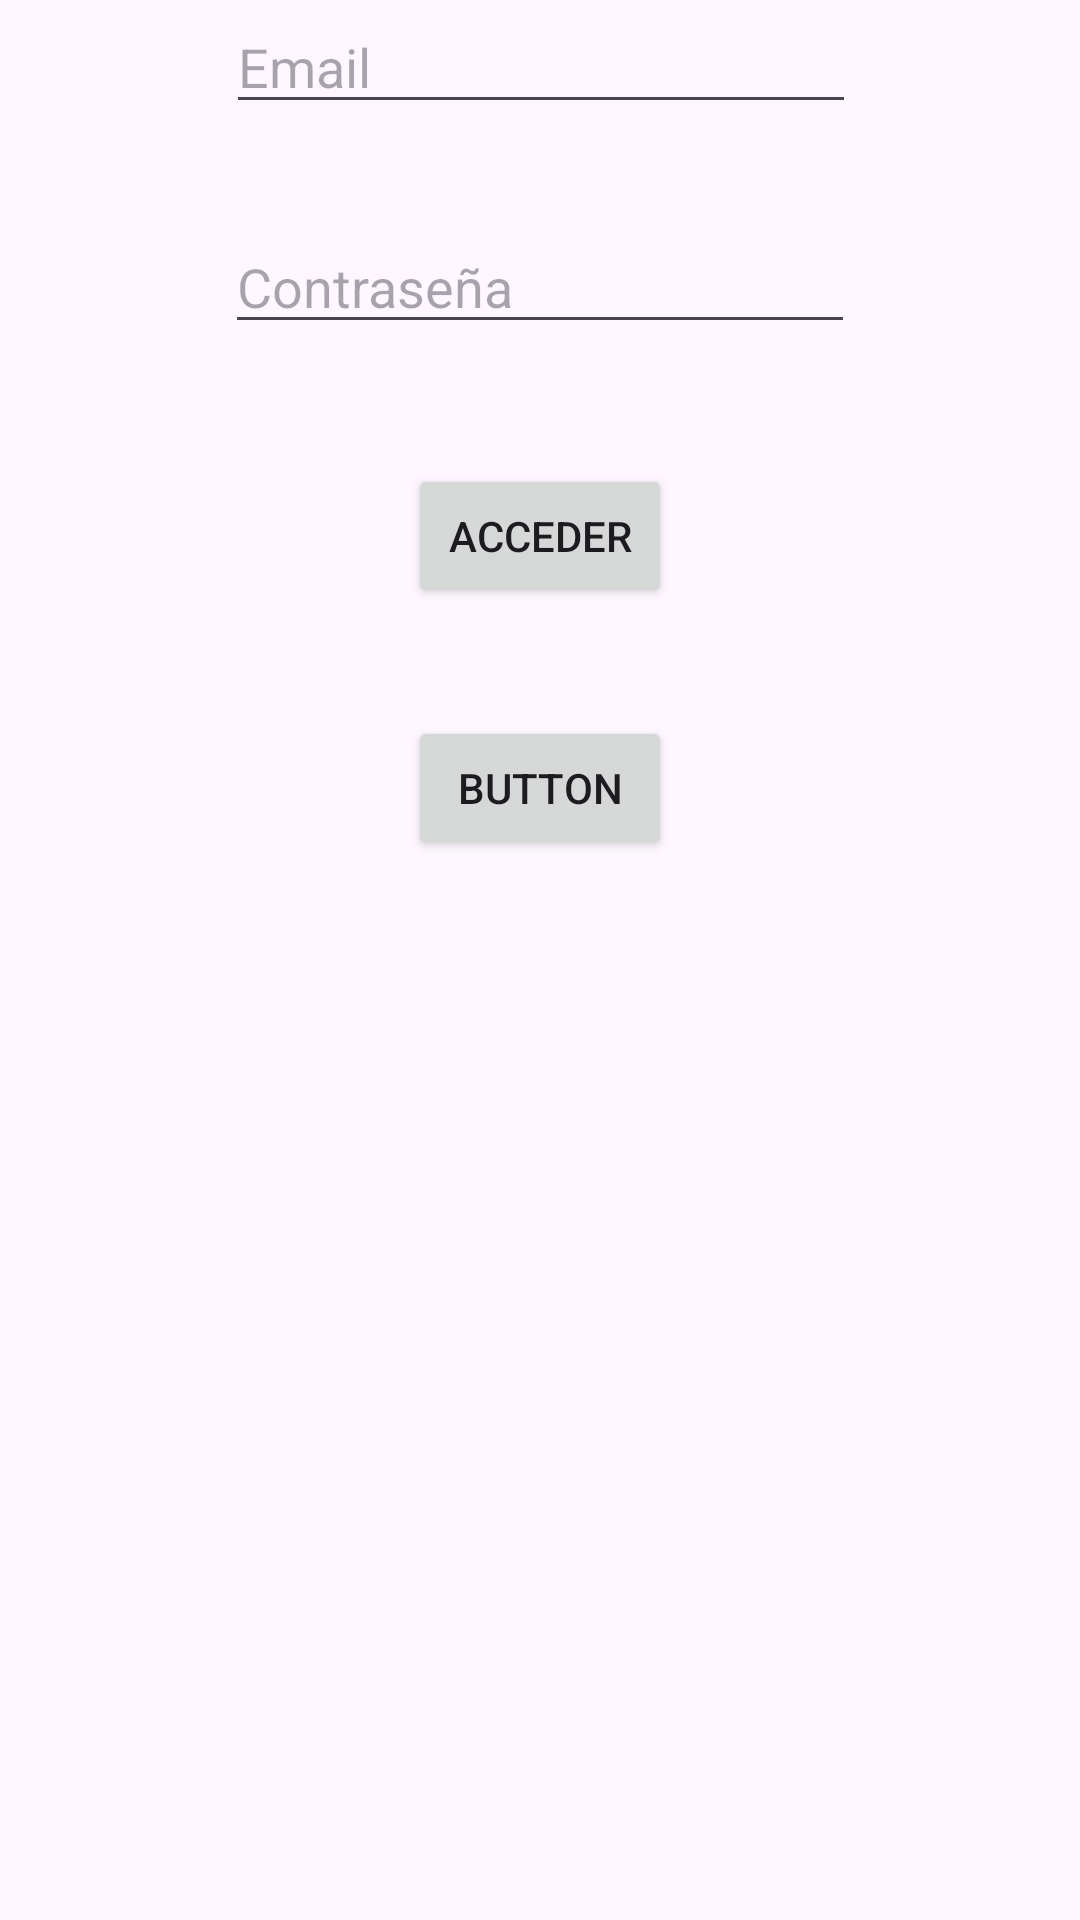

Here is an Android app screen rendered from its layout file. Give the layout XML and the strings, colors and styles it references.
<!-- AndroidManifest.xml: application theme Theme.App_ec3 -->
<!-- res/layout/activity_main.xml -->
<?xml version="1.0" encoding="utf-8"?>
<androidx.constraintlayout.widget.ConstraintLayout xmlns:android="http://schemas.android.com/apk/res/android"
    xmlns:app="http://schemas.android.com/apk/res-auto"
    xmlns:tools="http://schemas.android.com/tools"
    android:layout_width="match_parent"
    android:layout_height="match_parent"
    tools:context=".MainActivity">

    <androidx.constraintlayout.widget.ConstraintLayout
        android:layout_width="match_parent"
        android:layout_height="match_parent"
        tools:context=".login"
        tools:layout_editor_absoluteX="16dp"
        tools:layout_editor_absoluteY="0dp">

        <Button
            android:id="@+id/btnlist"
            android:layout_width="wrap_content"
            android:layout_height="wrap_content"
            android:layout_marginTop="36dp"
            android:text="Button"
            app:layout_constraintEnd_toEndOf="parent"
            app:layout_constraintStart_toStartOf="parent"
            app:layout_constraintTop_toBottomOf="@+id/btnacc" />

        <EditText
            android:id="@+id/txtemail"
            android:layout_width="wrap_content"
            android:layout_height="wrap_content"
            android:ems="10"
            android:hint="@string/valEmail"
            android:inputType="text"
            app:layout_constraintEnd_toEndOf="parent"
            app:layout_constraintHorizontal_bias="0.502"
            app:layout_constraintStart_toStartOf="parent"
            tools:ignore="@string/valEmail"
            tools:layout_editor_absoluteY="320dp" />

        <EditText
            android:id="@+id/txtcont"
            android:layout_width="wrap_content"
            android:layout_height="wrap_content"
            android:layout_marginTop="32dp"
            android:ems="10"
            android:hint="@string/valcont"
            android:inputType="text"
            app:layout_constraintEnd_toEndOf="parent"
            app:layout_constraintStart_toStartOf="parent"
            app:layout_constraintTop_toBottomOf="@+id/txtemail" />

        <Button
            android:id="@+id/btnacc"
            android:layout_width="wrap_content"
            android:layout_height="wrap_content"
            android:layout_marginTop="40dp"
            android:text="@string/V"
            app:layout_constraintEnd_toEndOf="parent"
            app:layout_constraintStart_toStartOf="parent"
            app:layout_constraintTop_toBottomOf="@+id/txtcont" />

        <ImageView
            android:id="@+id/imageView4"
            android:layout_width="wrap_content"
            android:layout_height="wrap_content"
            tools:layout_editor_absoluteX="137dp"
            tools:layout_editor_absoluteY="91dp"
            tools:srcCompat="@tools:sample/avatars" />

    </androidx.constraintlayout.widget.ConstraintLayout>

</androidx.constraintlayout.widget.ConstraintLayout>
<!-- resources referenced by this layout -->
<resources>
  <string name="V">ACCEDER</string>
  <string name="valEmail">Email</string>
  <string name="valcont">Contraseña</string>
  <style name="Theme.App_ec3" parent="Base.Theme.App_ec3" />
  <style name="Base.Theme.App_ec3" parent="Theme.Material3.DayNight.NoActionBar">
          
          
      </style>
</resources>
